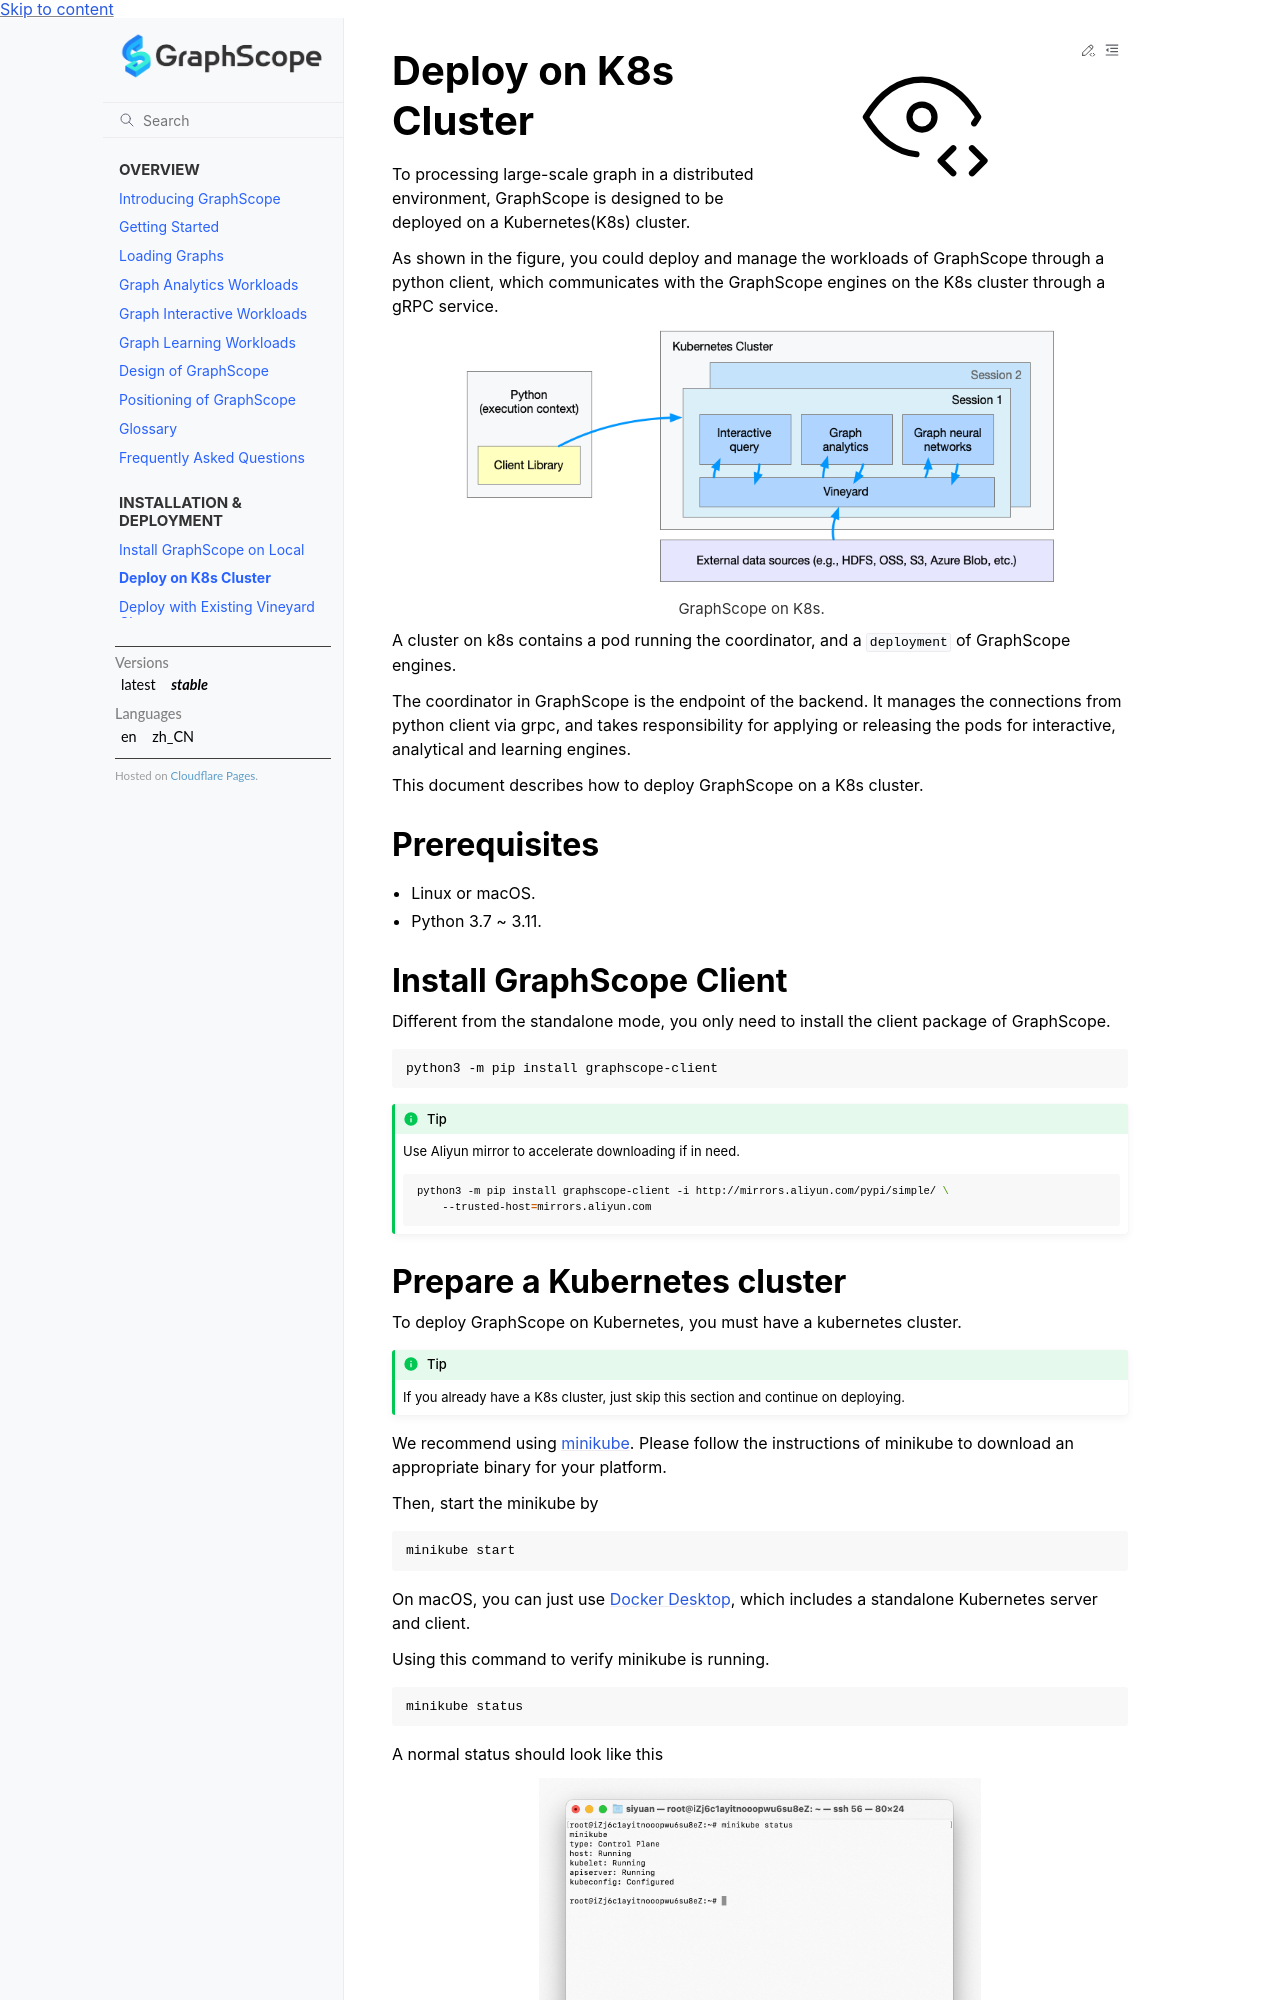

repository: alibaba/GraphScope · page: docs/deployment/deploy_graphscope_on_self_managed_k8s.html · generator: sphinx

# Deploy on K8s Cluster

To processing large-scale graph in a distributed environment, GraphScope is designed to be deployed on a Kubernetes(K8s) cluster. 

As shown in the figure, you could deploy and manage the workloads of GraphScope through a python client, which communicates with the 
GraphScope engines on the K8s cluster through a gRPC service. 

:::{figure-md}

<img src="../images/k8s.png"
     alt="GraphScope on K8s"
     width="80%">

GraphScope on K8s.
:::

A cluster on k8s contains a pod running the coordinator, and a `deployment` of GraphScope engines.

The coordinator in GraphScope is the endpoint of the backend. It manages the connections from python client via grpc, and takes responsibility for applying or releasing the pods for interactive, analytical and learning engines.

This document describes how to deploy GraphScope on a K8s cluster.

## Prerequisites

- Linux or macOS.
- Python 3.7 ~ 3.11.

## Install GraphScope Client
Different from the standalone mode, you only need to install the client package of GraphScope.

```bash
python3 -m pip install graphscope-client
```

````{tip}
Use Aliyun mirror to accelerate downloading if in need.

```bash
python3 -m pip install graphscope-client -i http://mirrors.aliyun.com/pypi/simple/ \
    --trusted-host=mirrors.aliyun.com
```
````
